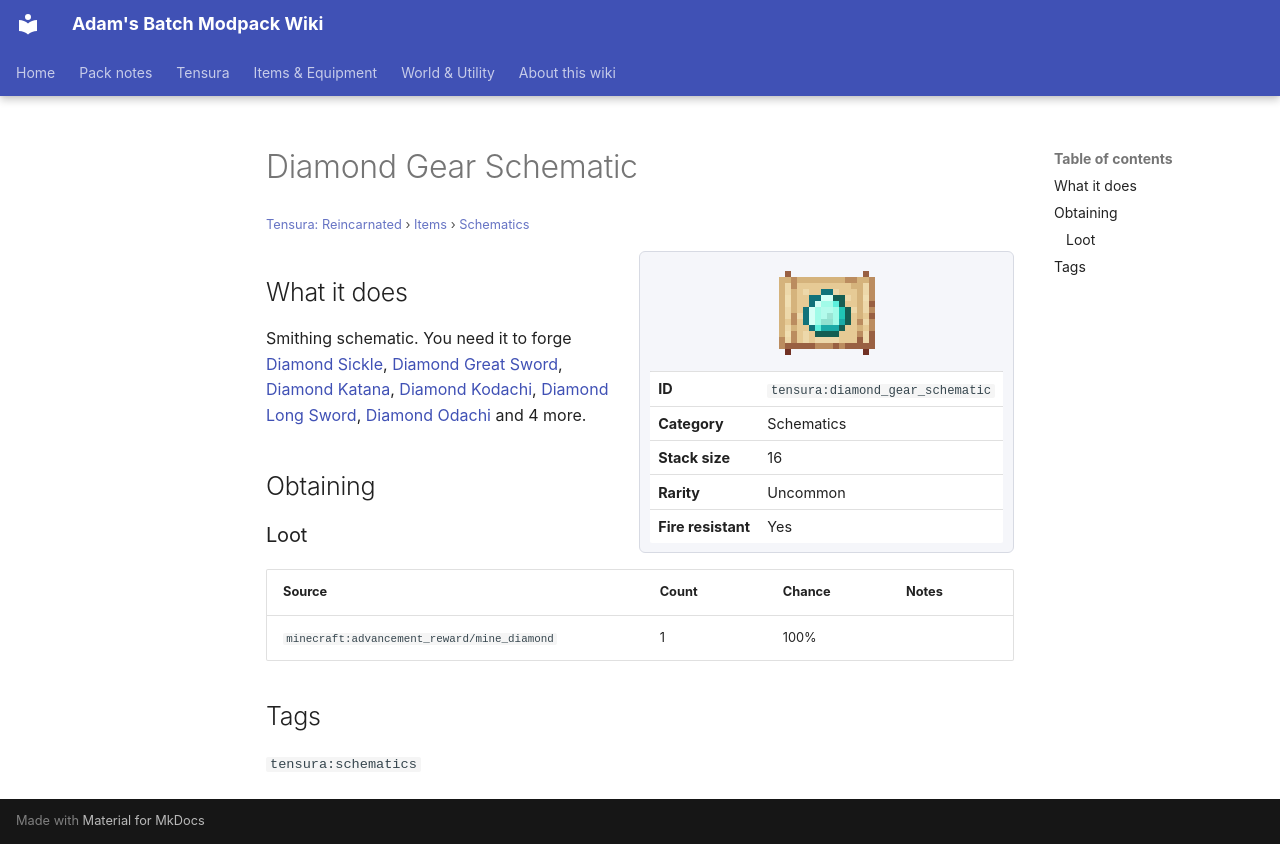

repository: Proteus-Nell/Adams-Batch-MC-Modpack-Wiki · page: tensura-reincarnated/items/schematics/diamond-gear-schematic/index.html · generator: mkdocs

# Diamond Gear Schematic

<small>[Tensura: Reincarnated](../../index.md) &rsaquo; [Items](../index.md) &rsaquo; [Schematics](index.md)</small>

<div class="infobox" markdown>

![Diamond Gear Schematic](../../../assets/icons/tensura/item/diamond_gear_schematic.png)

| | |
|---|---|
| **ID** | `tensura:diamond_gear_schematic` |
| **Category** | Schematics |
| **Stack size** | 16 |
| **Rarity** | Uncommon |
| **Fire resistant** | Yes |

</div>

## What it does

Smithing schematic. You need it to forge [Diamond Sickle](../tools/diamond-sickle.md), [Diamond Great Sword](../weapons/diamond-great-sword.md), [Diamond Katana](../weapons/diamond-katana.md), [Diamond Kodachi](../weapons/diamond-kodachi.md), [Diamond Long Sword](../weapons/diamond-long-sword.md), [Diamond Odachi](../weapons/diamond-odachi.md) and 4 more.

## Obtaining

### Loot

| Source | Count | Chance | Notes |
|---|---|---|---|
| `minecraft:advancement_reward/mine_diamond` | 1 | 100% |  |

## Tags

`tensura:schematics`
